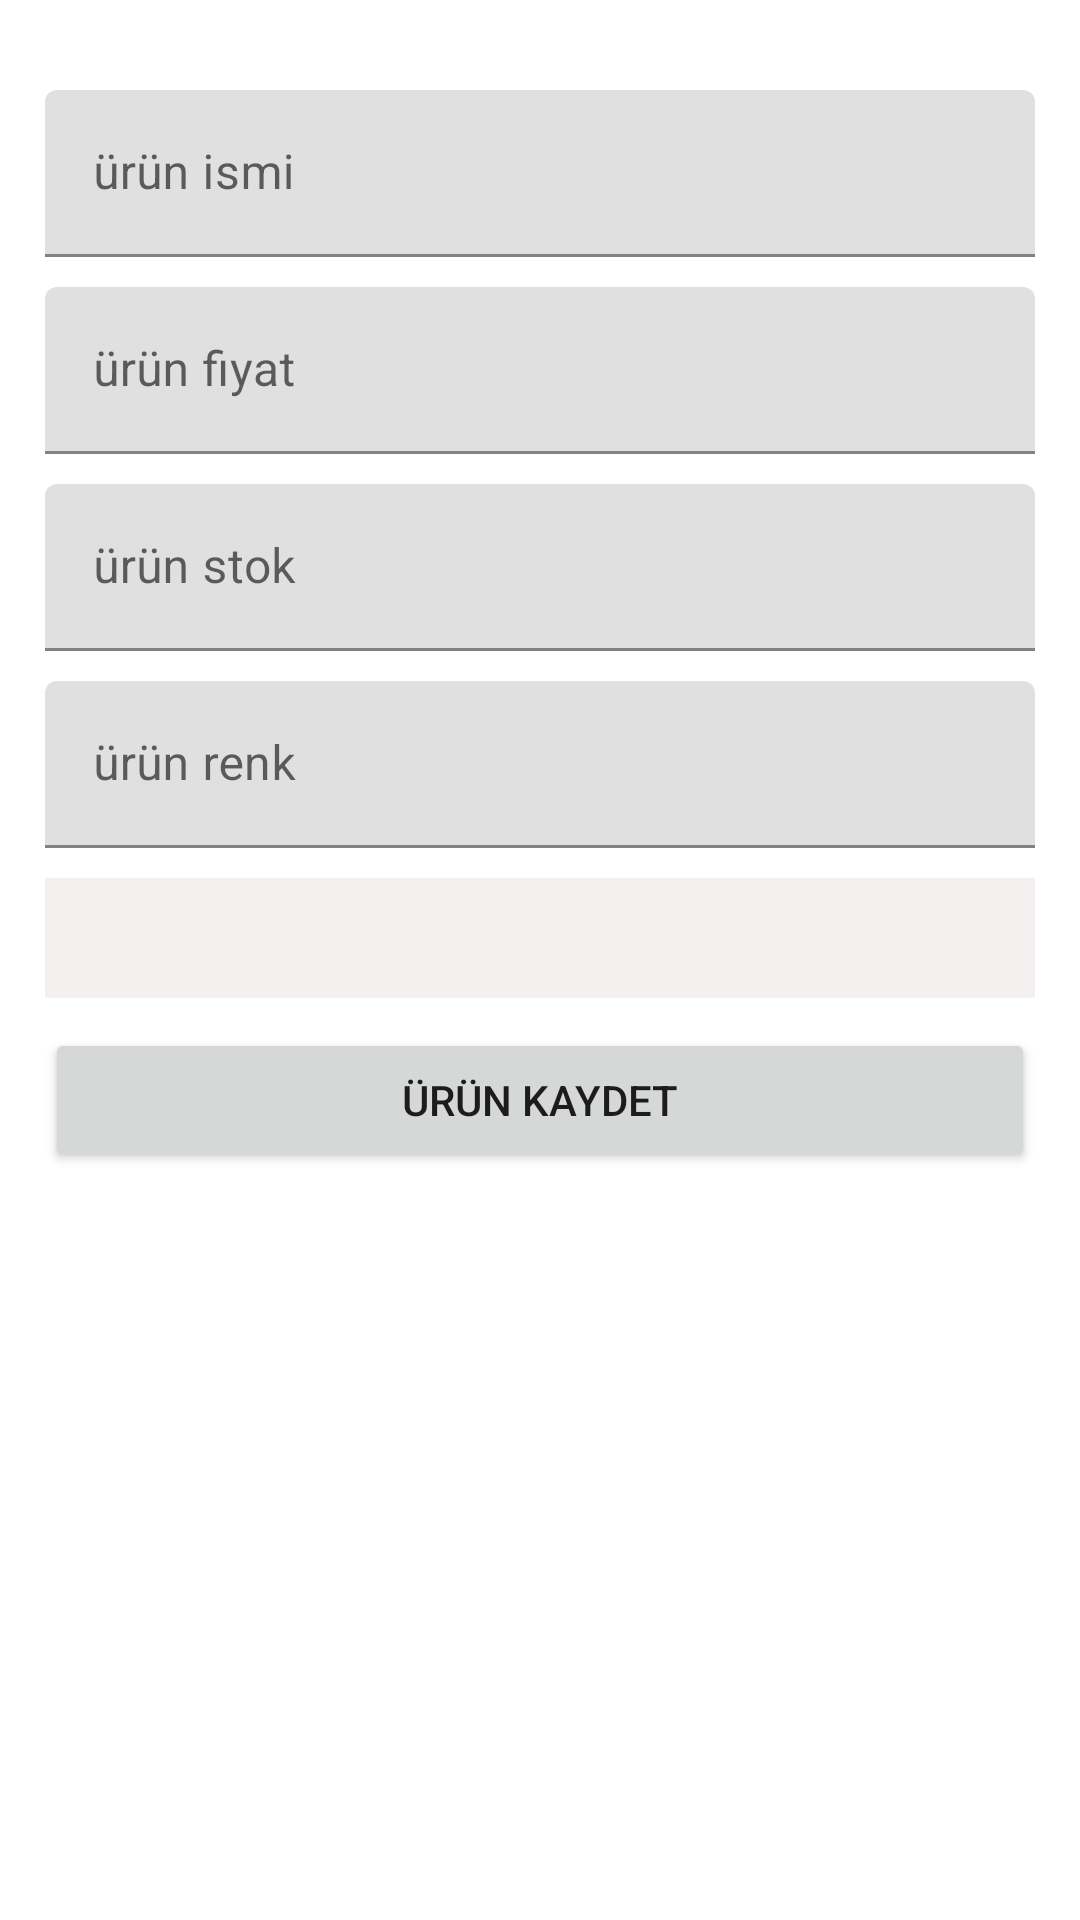

Android layout source for this screen:
<!-- AndroidManifest.xml: application theme Theme.UdemyAndroidKotlin -->
<!-- res/layout/product_add_fragment.xml -->
<?xml version="1.0" encoding="utf-8"?>
<androidx.constraintlayout.widget.ConstraintLayout xmlns:android="http://schemas.android.com/apk/res/android"
    xmlns:app="http://schemas.android.com/apk/res-auto"
    xmlns:tools="http://schemas.android.com/tools"
    android:id="@+id/frameLayout4"
    android:layout_width="match_parent"
    android:layout_height="match_parent"
    tools:context=".ui.products.productAdd.ProductAddFragment">

    <ScrollView
        android:layout_width="match_parent"
        android:layout_height="match_parent"
        app:layout_constraintBottom_toBottomOf="parent"
        app:layout_constraintEnd_toEndOf="parent"
        app:layout_constraintHorizontal_bias="0.5"
        app:layout_constraintStart_toStartOf="parent"
        app:layout_constraintTop_toTopOf="parent">

        <LinearLayout
            android:layout_width="match_parent"
            android:layout_height="wrap_content"
            android:orientation="vertical"
            android:padding="15dp">

            <ImageView
                android:id="@+id/image_view_product_pick"
                android:layout_width="match_parent"
                android:layout_height="wrap_content"
                android:layout_marginBottom="15dp"
                android:src="@drawable/picture_add" />

            <com.google.android.material.textfield.TextInputLayout
                android:id="@+id/txt_add_fragment_product_name"
                android:layout_width="match_parent"
                android:layout_height="match_parent"
                android:layout_marginBottom="@dimen/input_margin_bottom"
                android:hint="ürün ismi">

                <com.google.android.material.textfield.TextInputEditText
                    android:layout_width="match_parent"
                    android:layout_height="wrap_content" />
            </com.google.android.material.textfield.TextInputLayout>

            <com.google.android.material.textfield.TextInputLayout
                android:id="@+id/txt_add_fragment_product_price"
                android:layout_width="match_parent"
                android:layout_height="match_parent"
                android:hint="ürün fiyat">

                <com.google.android.material.textfield.TextInputEditText
                    android:layout_width="match_parent"
                    android:layout_height="wrap_content"
                    android:layout_marginBottom="@dimen/input_margin_bottom" />
            </com.google.android.material.textfield.TextInputLayout>

            <com.google.android.material.textfield.TextInputLayout
                android:id="@+id/txt_add_fragment_product_stock"
                android:layout_width="match_parent"
                android:layout_height="match_parent"
                android:layout_marginBottom="@dimen/input_margin_bottom"
                android:hint="ürün stok">

                <com.google.android.material.textfield.TextInputEditText
                    android:layout_width="match_parent"
                    android:layout_height="wrap_content" />
            </com.google.android.material.textfield.TextInputLayout>

            <com.google.android.material.textfield.TextInputLayout
                android:id="@+id/txt_add_fragment_product_color"
                android:layout_width="match_parent"
                android:layout_height="match_parent"
                android:layout_marginBottom="@dimen/input_margin_bottom"
                android:hint="ürün renk">

                <com.google.android.material.textfield.TextInputEditText
                    android:layout_width="match_parent"
                    android:layout_height="wrap_content" />
            </com.google.android.material.textfield.TextInputLayout>

            <Spinner
                android:id="@+id/spinner_add_fragment_categories"
                android:layout_width="match_parent"
                android:layout_height="wrap_content"
                android:layout_marginBottom="@dimen/input_margin_bottom"
                android:background="#F5F0F0"
                android:padding="20dp" />

            <Button
                android:id="@+id/btn_product_save"
                android:layout_width="match_parent"
                android:layout_height="wrap_content"
                android:text="Ürün kaydet" />
        </LinearLayout>
    </ScrollView>
</androidx.constraintlayout.widget.ConstraintLayout>
<!-- resources referenced by this layout -->
<resources>
  <dimen name="input_margin_bottom">10dp</dimen>
  <style name="Theme.UdemyAndroidKotlin" parent="Theme.MaterialComponents.DayNight.DarkActionBar">
          
          <item name="colorPrimary">@color/purple_500</item>
          <item name="colorPrimaryVariant">@color/purple_700</item>
          <item name="colorOnPrimary">@color/white</item>
          
          <item name="colorSecondary">@color/teal_200</item>
          <item name="colorSecondaryVariant">@color/teal_700</item>
          <item name="colorOnSecondary">@color/black</item>
          
          <item name="android:statusBarColor" tools:targetApi="l">?attr/colorPrimaryVariant</item>
          
      </style>
  <!-- not gathered from this repository: default colours our renderer supplied (Android Studio template values) -->
  <color name="purple_500">#FF6200EE</color>
  <color name="purple_700">#FF3700B3</color>
  <color name="teal_200">#FF03DAC5</color>
  <color name="teal_700">#FF018786</color>
  <color name="black">#FF000000</color>
  <color name="white">#FFFFFFFF</color>
</resources>
